Run: headless pygame with SDL's dummy video driver; simulated clock (each Clock.tick advances the game by its frame time, no real sleeping); random seed 0; keys injected as events and as key.get_pressed() state; no mouse input.
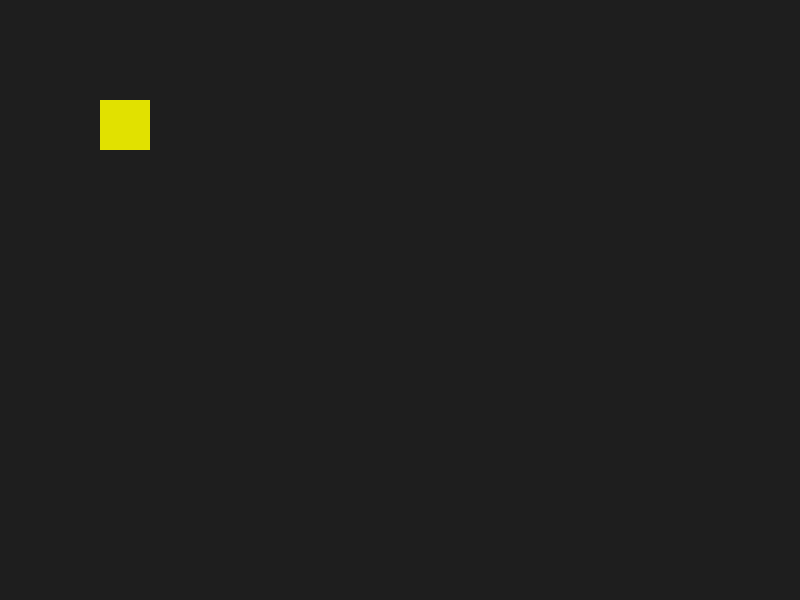
Frame 1 of 4 · flips 1–60 · no input
Frame 2 of 4 · flips 61–180 · tapped SPACE, RETURN · held RIGHT (→), D · screen unchanged from frame 1, image omitted
Frame 3 of 4 · flips 181–300 · held DOWN (↓), S · screen unchanged from frame 2, image omitted
Frame 4 of 4 · flips 301–420 · held LEFT (←), A, UP (↑), W · screen unchanged from frame 3, image omitted

The pygame program that drew these frames:

import pygame

pygame.init()

ancho = 800
alto = 600

pantalla = pygame.display.set_mode ((ancho,alto))

reloj = pygame.time.Clock()

FPS = 60

pygame.display.set_caption("Don Quijote de la Mancha")

run = True

while run:
    reloj.tick(FPS)
    pantalla.fill((30,30,30))
    pygame.draw.rect(
        pantalla,
        (225,225,0),
        (100,100,50,50)
    )
    pygame.display.update()
    for event in pygame.event.get():
        if event.type == pygame.QUIT:
            run = False

pygame.quit()
